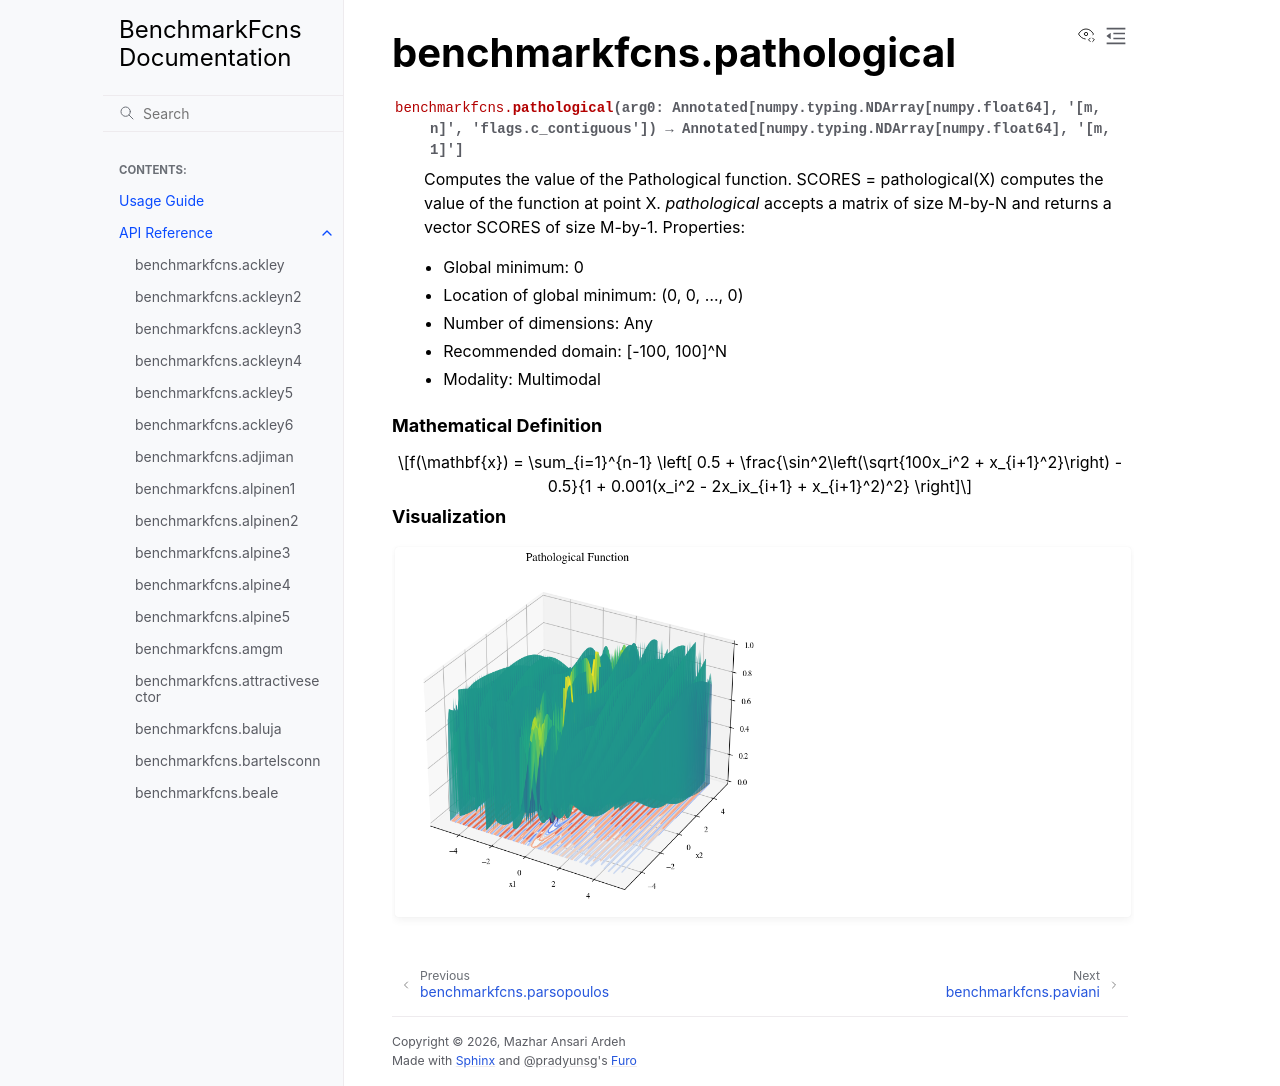

repository: mazhar-ansari-ardeh/BenchmarkFcns · page: generated/benchmarkfcns.pathological.html · generator: sphinx

benchmarkfcns.pathological
==========================

.. currentmodule:: benchmarkfcns

.. autofunction:: pathological

.. raw:: html

   <div style="clear: both"></div>



.. rubric:: Mathematical Definition

.. math::

   f(\mathbf{x}) = \sum_{i=1}^{n-1} \left[ 0.5 + \frac{\sin^2\left(\sqrt{100x_i^2 + x_{i+1}^2}\right) - 0.5}{1 + 0.001(x_i^2 - 2x_ix_{i+1} + x_{i+1}^2)^2} \right]

.. rubric:: Visualization

.. function-plots:: benchmarkfcns.pathological
